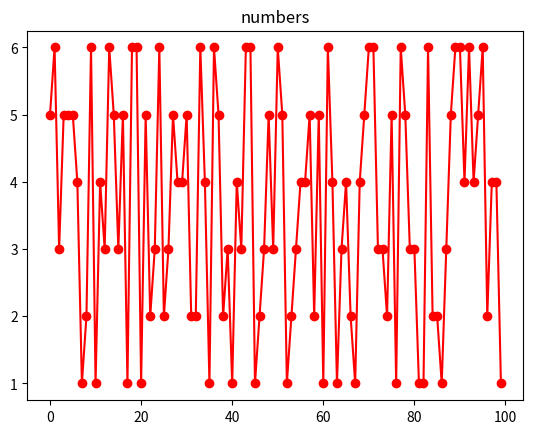

Python code for this plot:
import numpy as np
import matplotlib.pyplot as plt

plt.title("numbers")
plt.plot(np.random.randint(1, 7, 100), "ro-")
# plt.axis((0, 1000, -2, 3))
plt.show()
